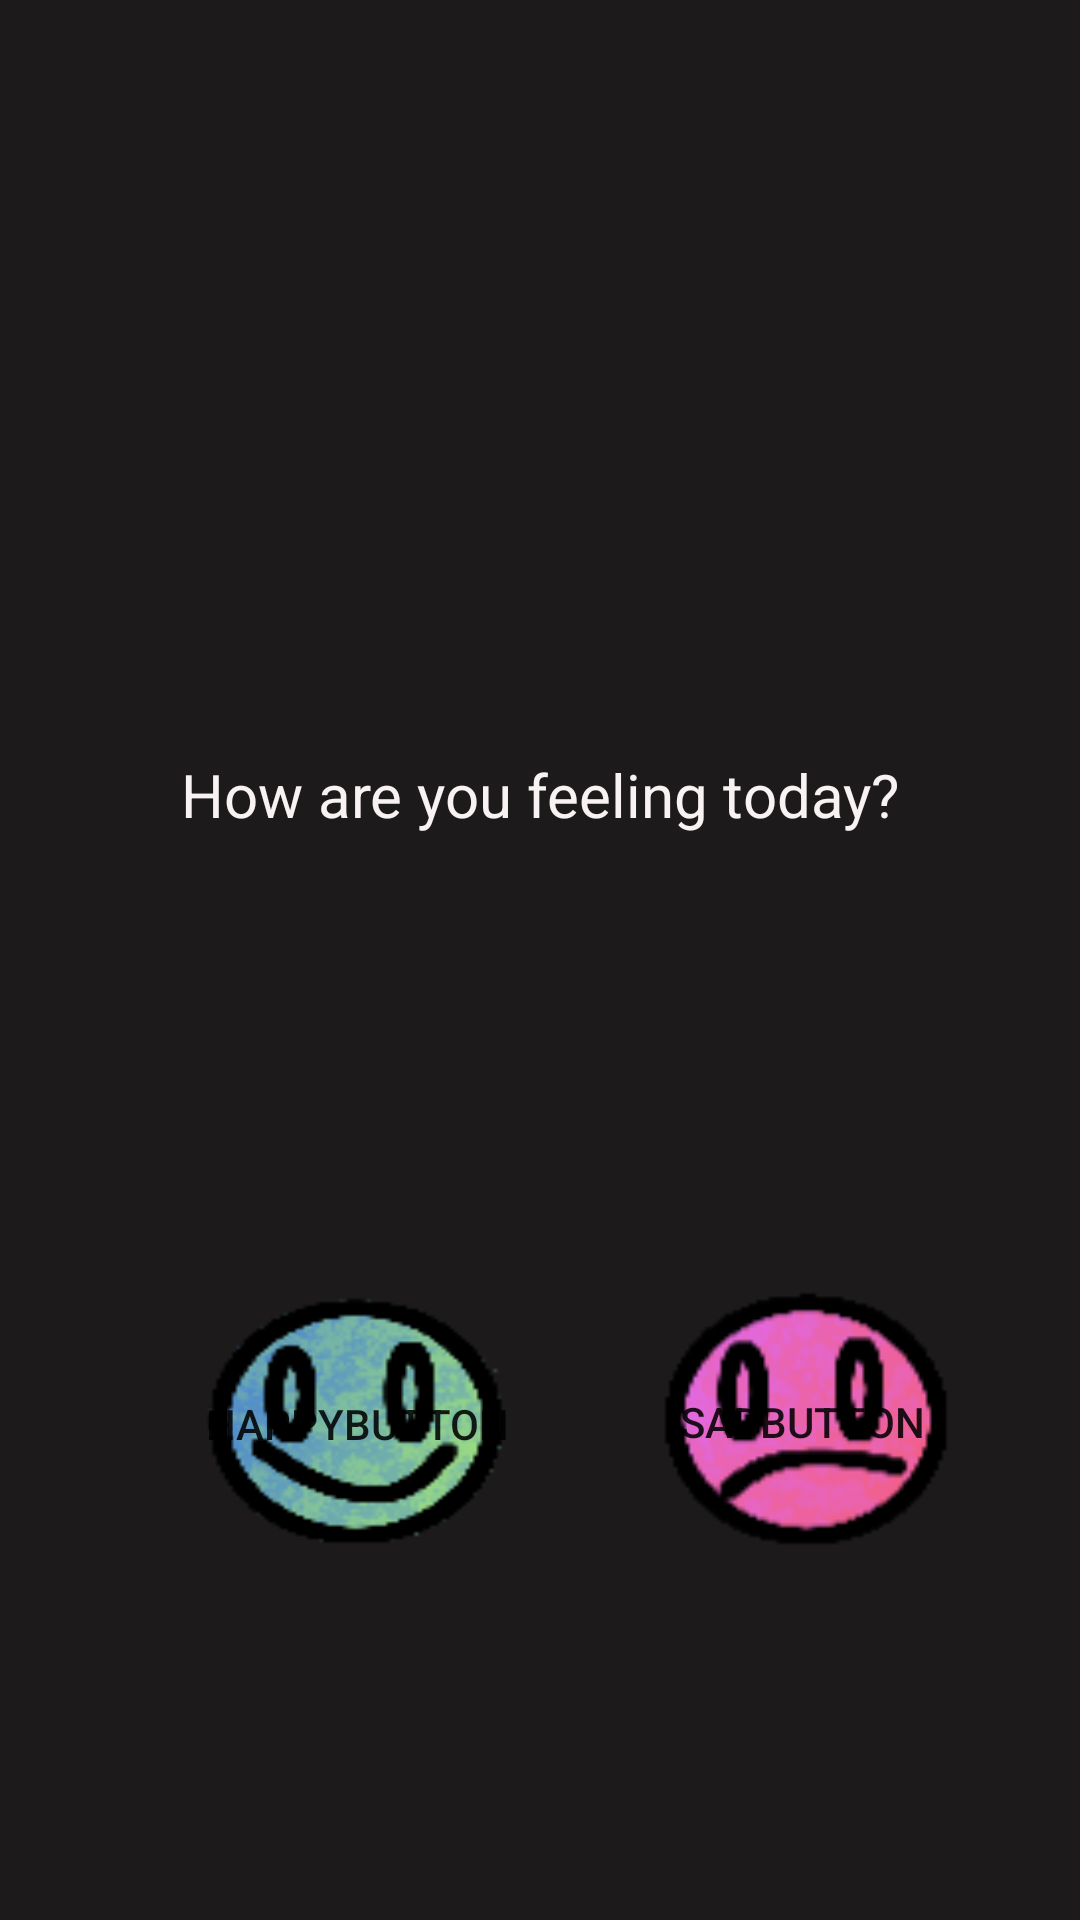

This screen was rendered from an Android layout file. Write that file and the resources it references.
<!-- AndroidManifest.xml: application theme Theme.FeelGood -->
<!-- res/layout/fragment_gallery.xml -->
<?xml version="1.0" encoding="utf-8"?>
<androidx.constraintlayout.widget.ConstraintLayout xmlns:android="http://schemas.android.com/apk/res/android"
    xmlns:app="http://schemas.android.com/apk/res-auto"
    xmlns:tools="http://schemas.android.com/tools"
    android:layout_width="match_parent"
    android:layout_height="match_parent"
    android:background="#1C1A1A"
    tools:context=".ui.gallery.GalleryFragment">

    <TextView
        android:id="@+id/text_gallery"
        android:layout_width="match_parent"
        android:layout_height="wrap_content"
        android:layout_marginStart="8dp"
        android:layout_marginTop="8dp"
        android:layout_marginEnd="8dp"
        android:text="@string/textgal"
        android:textAlignment="center"
        android:textColor="#F8F2F2"
        android:textSize="20sp"
        app:layout_constraintBottom_toBottomOf="parent"
        app:layout_constraintEnd_toEndOf="parent"
        app:layout_constraintHorizontal_bias="0.0"
        app:layout_constraintStart_toStartOf="parent"
        app:layout_constraintTop_toTopOf="parent"
        app:layout_constraintVertical_bias="0.402" />

    <Button
        android:id="@+id/sadButton"
        android:text="@string/sadbutton"
        android:layout_width="112dp"
        android:layout_height="90dp"
        android:foreground="@drawable/sadbutton"
        android:background="@drawable/sadbutton"
        app:layout_constraintBottom_toBottomOf="parent"
        app:layout_constraintEnd_toEndOf="parent"
        app:layout_constraintHorizontal_bias="0.852"
        app:layout_constraintStart_toStartOf="parent"
        app:layout_constraintTop_toTopOf="parent"
        app:layout_constraintVertical_bias="0.78" />

    <Button
        android:id="@+id/happyButton"
        android:layout_width="112dp"
        android:layout_height="90dp"
        android:background="@drawable/happybutton"
        android:foreground="@drawable/happybutton"
        android:text="@string/happybutton"
        app:layout_constraintBottom_toBottomOf="parent"
        app:layout_constraintEnd_toEndOf="parent"
        app:layout_constraintHorizontal_bias="0.254"
        app:layout_constraintStart_toStartOf="parent"
        app:layout_constraintTop_toTopOf="parent"
        app:layout_constraintVertical_bias="0.781" />

</androidx.constraintlayout.widget.ConstraintLayout>
<!-- resources referenced by this layout -->
<resources>
  <!-- drawable happybutton: png bitmap (drawable-ldpi, 7480 bytes) -->
  <!-- drawable sadbutton: png bitmap (drawable-ldpi, 7733 bytes) -->
  <string name="happybutton">happyButton</string>
  <string name="sadbutton">sadButton</string>
  <string name="textgal">How are you feeling today?</string>
  <style name="Theme.FeelGood" parent="Theme.MaterialComponents.DayNight.NoActionBar">
          
          <item name="colorPrimary">@color/black</item>
          <item name="colorPrimaryVariant">@color/black</item>
          <item name="colorOnPrimary">@color/black</item>
          
          <item name="colorSecondary">@color/black</item>
          <item name="colorSecondaryVariant">@color/black2</item>
          <item name="colorOnSecondary">@color/black</item>
          
          <item name="android:statusBarColor" tools:targetApi="l">?attr/colorPrimaryVariant</item>
          
      </style>
  <color name="black">#FF000000</color>
  <color name="black2">#2C2A2A</color>
</resources>
